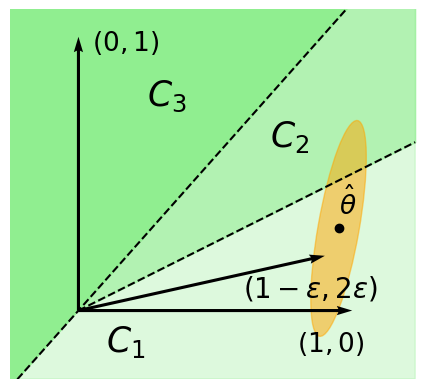

Python code for this plot:
import numpy as np
import matplotlib.pyplot as plt
from matplotlib.patches import Ellipse

# Define the vectors in R^2
vectors = np.array([[1, 0], [0, 1], [0.9, 0.2]])

# Create the plot
fig, ax = plt.subplots()



# Define the region boundaries for shading
region1_x = np.linspace(-0.25, 1.23, 100)
region1_y1 = 0.5 * region1_x  # y = x/2 for x=2y
region1_y2 = 9 * region1_x / 8  # y = 9x/8 for 9x=8y
region2_x = np.linspace(0, 1.23, 100)
region2_y1 = 0.5 * region2_x  # y = x/2 for x=2y
# Fill the regions with different colors
# ax.fill_between(region1_x, 0,region1_y1, color='lightblue',where=(region1_y2 >0), alpha=0.5)  # Region below x=2y
# ax.fill_between(region1_x, 0,region1_y2, color='lightblue',where=(region1_y2 <0), alpha=0.5)  
ax.fill_between(region1_x, region1_y1, region1_y2, where=(region1_y1 < region1_y2), color='lightgreen', alpha=0.55)  # Between x=2y and 9x=8y
ax.fill_between(region1_x, region1_y2, 1.23, color='lightgreen', alpha=1)  # Above 9x=8y
ax.fill_between(region1_x, region1_y2, -0.25, color='lightgreen', alpha=0.3)

# Draw the specific dashed lines x=2y for x>0 and 9x=8y
ax.plot(region2_x, region2_y1, 'k--')  # Line for x=2y, x>0
ax.plot(region1_x, region1_y2, 'k--')  # Line for 9x=8y

# Add an elongated and slightly tilted ellipse in the bottom right region
ellipse = Ellipse(xy=(0.95, 0.3), width=0.15, height=0.8, angle=-10, edgecolor='orange', facecolor='orange', alpha=0.5)
ax.add_patch(ellipse)
# Plot each vector using quiver
for vector in vectors:
    ax.quiver(0, 0, vector[0], vector[1], angles='xy', scale_units='xy', scale=1, color='black')
# Set the axes limits
ax.set_xlim(-0.25, 1.25)
ax.set_ylim(-0.25, 1.1)

# Set the aspect of the plot to be equal
ax.set_aspect('equal')

# Annotate the vectors
ax.text(0.95, 0.35, r'$\hat\theta$', ha='left',fontsize=19)
ax.plot(0.95, 0.3, 'ko')
ax.text(0.8, -0.15, r'$(1,0)$', ha='left',fontsize=19)
ax.text(0.05, 0.95, r'$(0,1)$', ha='left',fontsize=19)
ax.text(0.6, 0.05, r'$(1-\epsilon, 2\epsilon)$', ha='left',fontsize=20)

ax.text(0.1, -0.15, r'$C_1$', ha='left',fontsize=25)
ax.text(0.7, 0.6, r'$C_2$', ha='left',fontsize=25)
ax.text(0.25, 0.75, r'$C_3$', ha='left',fontsize=25)
# Annotate the lines with their equations
# ax.text(1.1, 0.55, 'x=2y', va='bottom', ha='right')
# ax.text(1.1, 9 * 1.1 / 8, '9x=8y', va='bottom', ha='right')

# Turn off the axes
ax.axis('off')
# plt.subplots_adjust(left=0, bottom=0, right=1., top=1.)
# Show the plot
plt.savefig('image\\end_instance.pdf', format='pdf',pad_inches=0,bbox_inches='tight')
plt.show()
